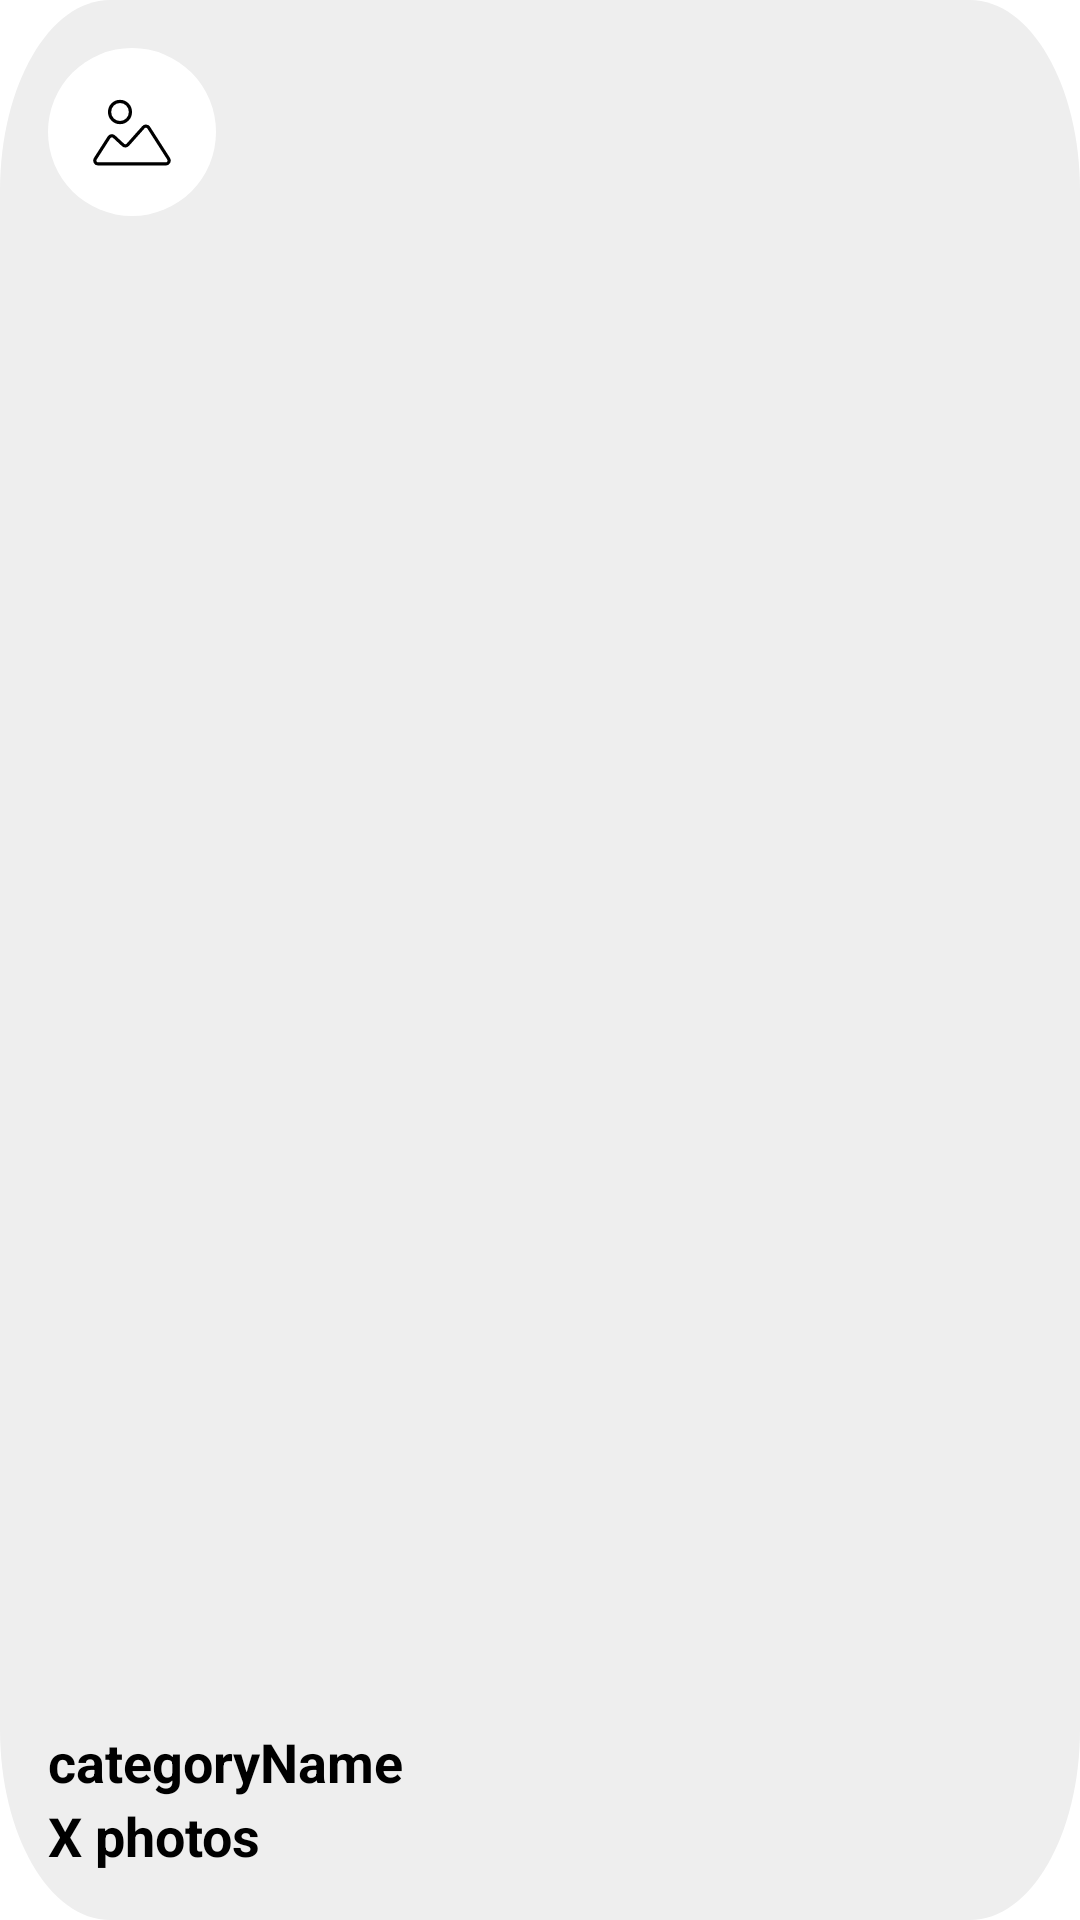

Layout XML and referenced resources for this Android screen:
<!-- AndroidManifest.xml: application theme Theme.Labthree -->
<!-- res/layout/image_categories.xml -->
<?xml version="1.0" encoding="utf-8"?>
<androidx.constraintlayout.widget.ConstraintLayout xmlns:android="http://schemas.android.com/apk/res/android"
    xmlns:app="http://schemas.android.com/apk/res-auto"
    android:id="@+id/image_card"
    android:layout_width="157dp"
    android:layout_height="161dp"
    android:layout_marginLeft="6dp"
    android:layout_marginRight="6dp"
    android:layout_marginBottom="6dp"
    android:background="@drawable/image_card">

    <ImageView
        android:id="@+id/imageView2"
        android:layout_width="wrap_content"
        android:layout_height="wrap_content"
        android:layout_marginStart="16dp"
        android:layout_marginTop="16dp"
        app:layout_constraintStart_toStartOf="parent"
        app:layout_constraintTop_toTopOf="parent"
        app:srcCompat="@drawable/image" />

    <androidx.constraintlayout.widget.ConstraintLayout
        android:layout_width="wrap_content"
        android:layout_height="49dp"
        android:layout_marginStart="16dp"
        android:layout_marginBottom="16dp"
        app:layout_constraintBottom_toBottomOf="parent"
        app:layout_constraintStart_toStartOf="parent">

        <TextView
            android:id="@+id/categoryName"
            android:layout_width="wrap_content"
            android:layout_height="wrap_content"
            android:text="categoryName"
            app:layout_constraintStart_toStartOf="parent"
            app:layout_constraintTop_toTopOf="parent" />

        <TextView
            android:id="@+id/categoryNPhotos"
            android:layout_width="wrap_content"
            android:layout_height="wrap_content"
            android:text="X photos"
            app:layout_constraintBottom_toBottomOf="parent"
            app:layout_constraintStart_toStartOf="parent" />
    </androidx.constraintlayout.widget.ConstraintLayout>

</androidx.constraintlayout.widget.ConstraintLayout>
<!-- resources referenced by this layout -->
<resources>
  <!-- drawable image (drawable) -->
  <vector xmlns:android="http://schemas.android.com/apk/res/android"
      android:width="56dp"
      android:height="56dp"
      android:viewportWidth="56"
      android:viewportHeight="56">
    <path
        android:pathData="M28,28m-28,0a28,28 0,1 1,56 0a28,28 0,1 1,-56 0"
        android:fillColor="#ffffff"/>
    <path
        android:pathData="M15.758,36.936L20.344,29.771C20.716,29.188 21.525,29.085 22.033,29.555L25.025,32.325C25.481,32.747 26.194,32.713 26.608,32.249L31.808,26.416C32.297,25.867 33.175,25.936 33.572,26.556L40.215,36.936C40.688,37.675 40.157,38.645 39.28,38.645H16.693C15.816,38.645 15.285,37.675 15.758,36.936Z"
        android:strokeLineJoin="round"
        android:strokeWidth="1.06667"
        android:fillColor="#00000000"
        android:strokeColor="#000000"
        android:strokeLineCap="round"/>
    <path
        android:pathData="M24,21.333m-3.467,0a3.467,3.467 0,1 1,6.933 0a3.467,3.467 0,1 1,-6.933 0"
        android:strokeWidth="1.06667"
        android:fillColor="#00000000"
        android:strokeColor="#000000"/>
  </vector>
  <!-- drawable image_card (drawable) -->
  <?xml version="1.0" encoding="utf-8"?>
  <vector
      xmlns:android="http://schemas.android.com/apk/res/android"
      xmlns:aapt="http://schemas.android.com/aapt"
      android:width="157dp"
      android:height="161dp"
      android:viewportWidth="157"
      android:viewportHeight="161"
      >
      <group>
          <clip-path
              android:pathData="M16 0H141C149.837 0 157 7.16344 157 16V145C157 153.837 149.837 161 141 161H16C7.16344 161 0 153.837 0 145V16C0 7.16344 7.16344 0 16 0Z"
              />
          <path
              android:pathData="M0 0V161H157V0"
              android:fillColor="#EEEEEE"
              />
      </group>
  </vector>
  <style name="Theme.Labthree" parent="Theme.MaterialComponents.DayNight.NoActionBar">
          
          <item name="colorPrimary">@color/purple_500</item>
          <item name="colorPrimaryVariant">@color/purple_700</item>
          <item name="colorOnPrimary">@color/white</item>
          
          <item name="colorSecondary">@color/teal_200</item>
          <item name="colorSecondaryVariant">@color/teal_700</item>
          <item name="colorOnSecondary">@color/black</item>
          
          <item name="android:statusBarColor">?attr/colorPrimaryVariant</item>
          
          <item name="android:textColor">#000000</item>
          <item name="android:textSize">18sp</item>
          <item name="android:textStyle">bold</item>
      </style>
  <!-- not gathered from this repository: default colours our renderer supplied (Android Studio template values) -->
  <color name="purple_500">#FF6200EE</color>
  <color name="purple_700">#FF3700B3</color>
  <color name="teal_200">#FF03DAC5</color>
  <color name="teal_700">#FF018786</color>
  <color name="black">#FF000000</color>
  <color name="white">#FFFFFFFF</color>
</resources>
